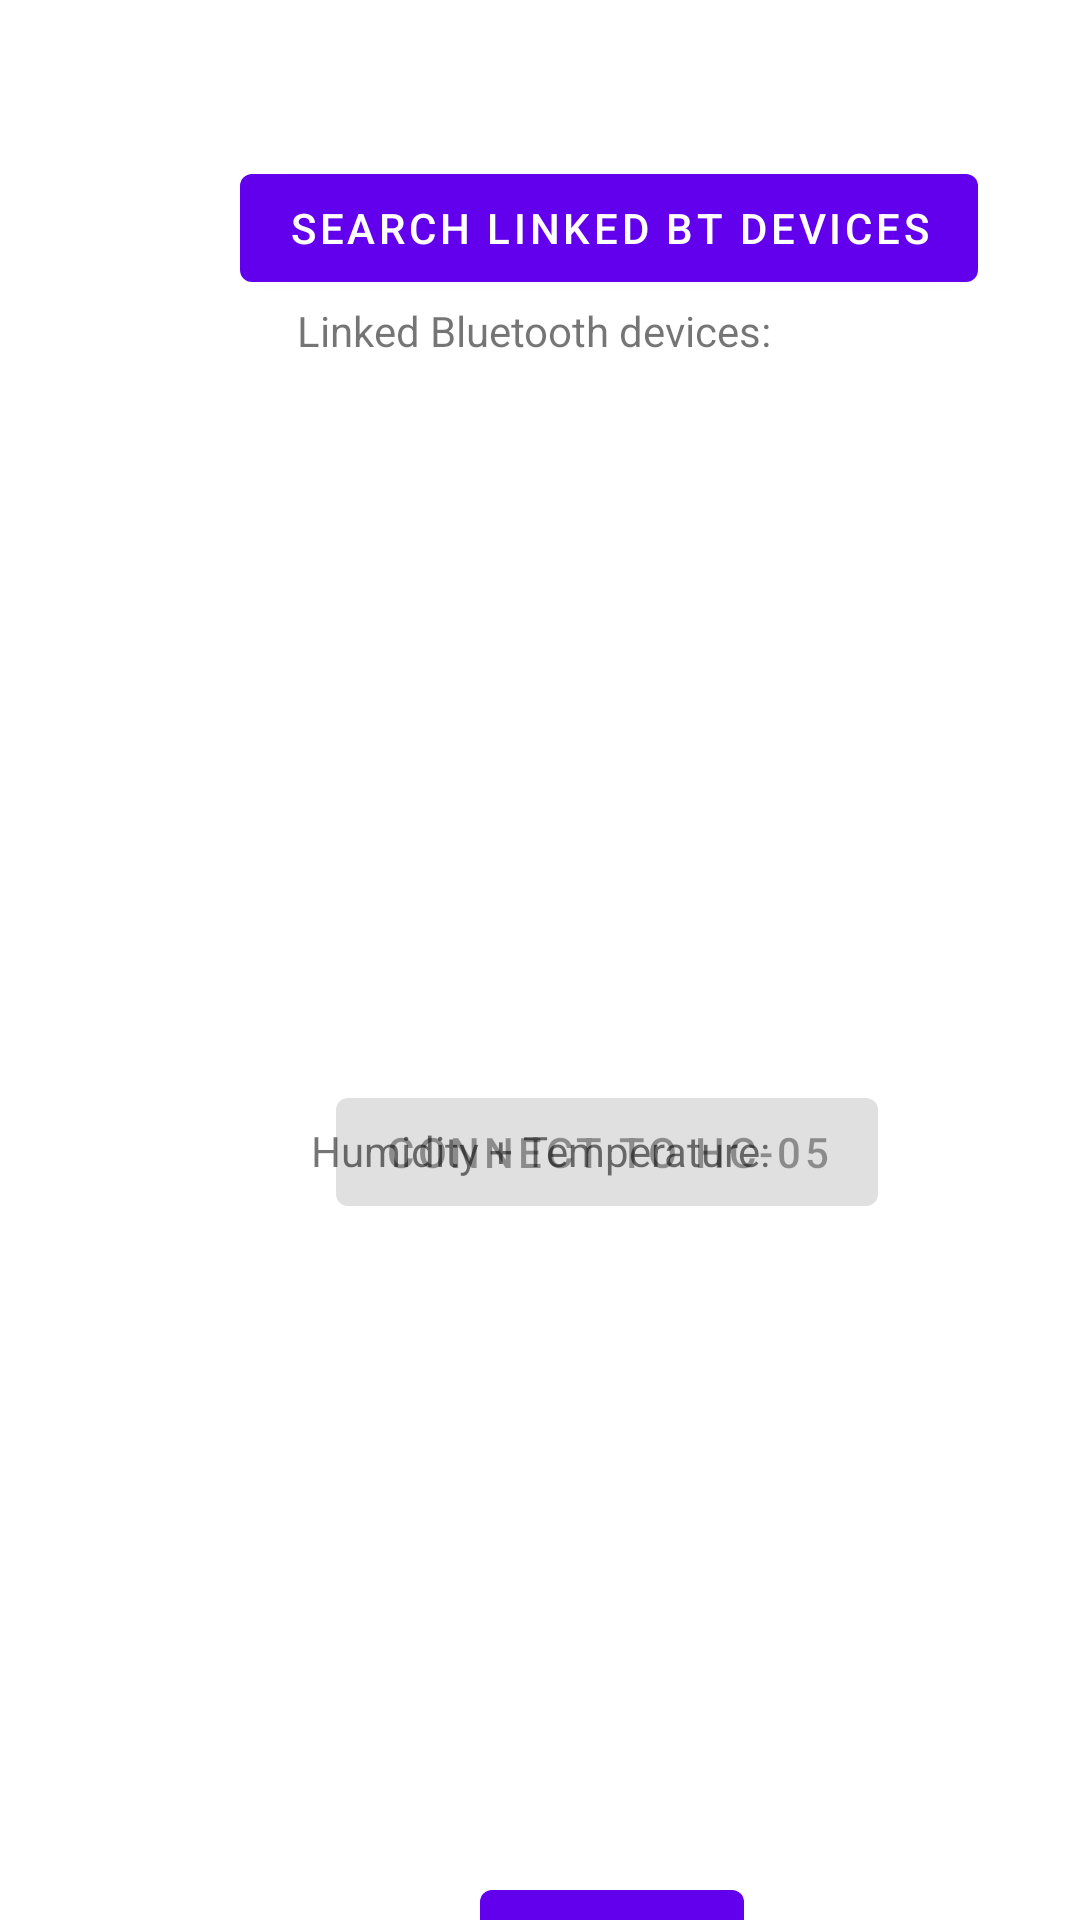

This screen was rendered from an Android layout file. Write that file and the resources it references.
<!-- AndroidManifest.xml: application theme Theme.DispatchSystem -->
<!-- res/layout/activity_main.xml -->
<?xml version="1.0" encoding="utf-8"?>
<androidx.constraintlayout.widget.ConstraintLayout xmlns:android="http://schemas.android.com/apk/res/android"
                                                   xmlns:app="http://schemas.android.com/apk/res-auto"
                                                   xmlns:tools="http://schemas.android.com/tools"
                                                   android:layout_width="match_parent"
                                                   android:layout_height="match_parent"
                                                   tools:context=".MainActivity">

    <TextView
            android:id="@+id/btDevicesText"
            android:layout_width="wrap_content"
            android:layout_height="wrap_content"
            android:text="Linked Bluetooth devices:"
            app:layout_constraintBottom_toBottomOf="parent"
            app:layout_constraintEnd_toEndOf="parent"
            app:layout_constraintHorizontal_bias="0.49"
            app:layout_constraintStart_toStartOf="parent"
            app:layout_constraintTop_toTopOf="parent"
            app:layout_constraintVertical_bias="0.162" />


    <TextView
            android:id="@+id/btDevices"
            android:layout_width="wrap_content"
            android:layout_height="wrap_content"
            android:text=""
            app:layout_constraintBottom_toBottomOf="parent"
            app:layout_constraintEnd_toEndOf="parent"
            app:layout_constraintHorizontal_bias="0.498"
            app:layout_constraintStart_toStartOf="parent"
            app:layout_constraintTop_toTopOf="parent"
            app:layout_constraintVertical_bias="0.24" />

    <TextView
            android:id="@+id/btReadingsText"
            android:layout_width="wrap_content"
            android:layout_height="wrap_content"
            android:text="Humidity + Temperature:"
            app:layout_constraintBottom_toBottomOf="parent"
            app:layout_constraintEnd_toEndOf="parent"
            app:layout_constraintStart_toStartOf="parent"
            app:layout_constraintTop_toTopOf="parent"
            app:layout_constraintVertical_bias="0.602" />

    <TextView
            android:id="@+id/btReadings"
            android:layout_width="wrap_content"
            android:layout_height="wrap_content"
            android:text=""
            android:textSize="20sp"
            android:textStyle="bold"
            app:layout_constraintBottom_toBottomOf="parent"
            app:layout_constraintEnd_toEndOf="parent"
            app:layout_constraintHorizontal_bias="0.498"
            app:layout_constraintStart_toStartOf="parent"
            app:layout_constraintTop_toTopOf="parent"
            app:layout_constraintVertical_bias="0.725" />

    <Button
            android:id="@+id/seachDevices"
            android:layout_width="wrap_content"
            android:layout_height="wrap_content"
            android:layout_marginStart="80dp"
            android:layout_marginTop="52dp"
            android:text="Search linked BT devices"
            app:layout_constraintStart_toStartOf="parent"
            app:layout_constraintTop_toTopOf="parent"
            tools:ignore="MissingConstraints" />

    <Button
            android:id="@+id/connectToDevice"
            android:layout_width="wrap_content"
            android:layout_height="wrap_content"
            android:layout_marginStart="112dp"
            android:layout_marginTop="360dp"
            android:enabled="false"
            android:text="Connect to HC-05"
            app:layout_constraintStart_toStartOf="parent"
            app:layout_constraintTop_toTopOf="parent"
            tools:ignore="MissingConstraints" />

    <Button
            android:id="@+id/refresh"
            android:layout_width="wrap_content"
            android:layout_height="wrap_content"
            android:layout_marginStart="160dp"
            android:layout_marginTop="624dp"
            android:text="Clear"
            app:layout_constraintStart_toStartOf="parent"
            app:layout_constraintTop_toTopOf="parent"
            tools:ignore="MissingConstraints" />

</androidx.constraintlayout.widget.ConstraintLayout>
<!-- resources referenced by this layout -->
<resources>
  <style name="Theme.DispatchSystem" parent="Theme.MaterialComponents.DayNight.DarkActionBar">
          
          <item name="colorPrimary">@color/purple_500</item>
          <item name="colorPrimaryVariant">@color/purple_700</item>
          <item name="colorOnPrimary">@color/white</item>
          
          <item name="colorSecondary">@color/teal_200</item>
          <item name="colorSecondaryVariant">@color/teal_700</item>
          <item name="colorOnSecondary">@color/black</item>
          
          <item name="android:statusBarColor" tools:targetApi="l">?attr/colorPrimaryVariant</item>
          
      </style>
  <!-- not gathered from this repository: default colours our renderer supplied (Android Studio template values) -->
  <color name="purple_500">#FF6200EE</color>
  <color name="purple_700">#FF3700B3</color>
  <color name="teal_200">#FF03DAC5</color>
  <color name="teal_700">#FF018786</color>
  <color name="black">#FF000000</color>
  <color name="white">#FFFFFFFF</color>
</resources>
